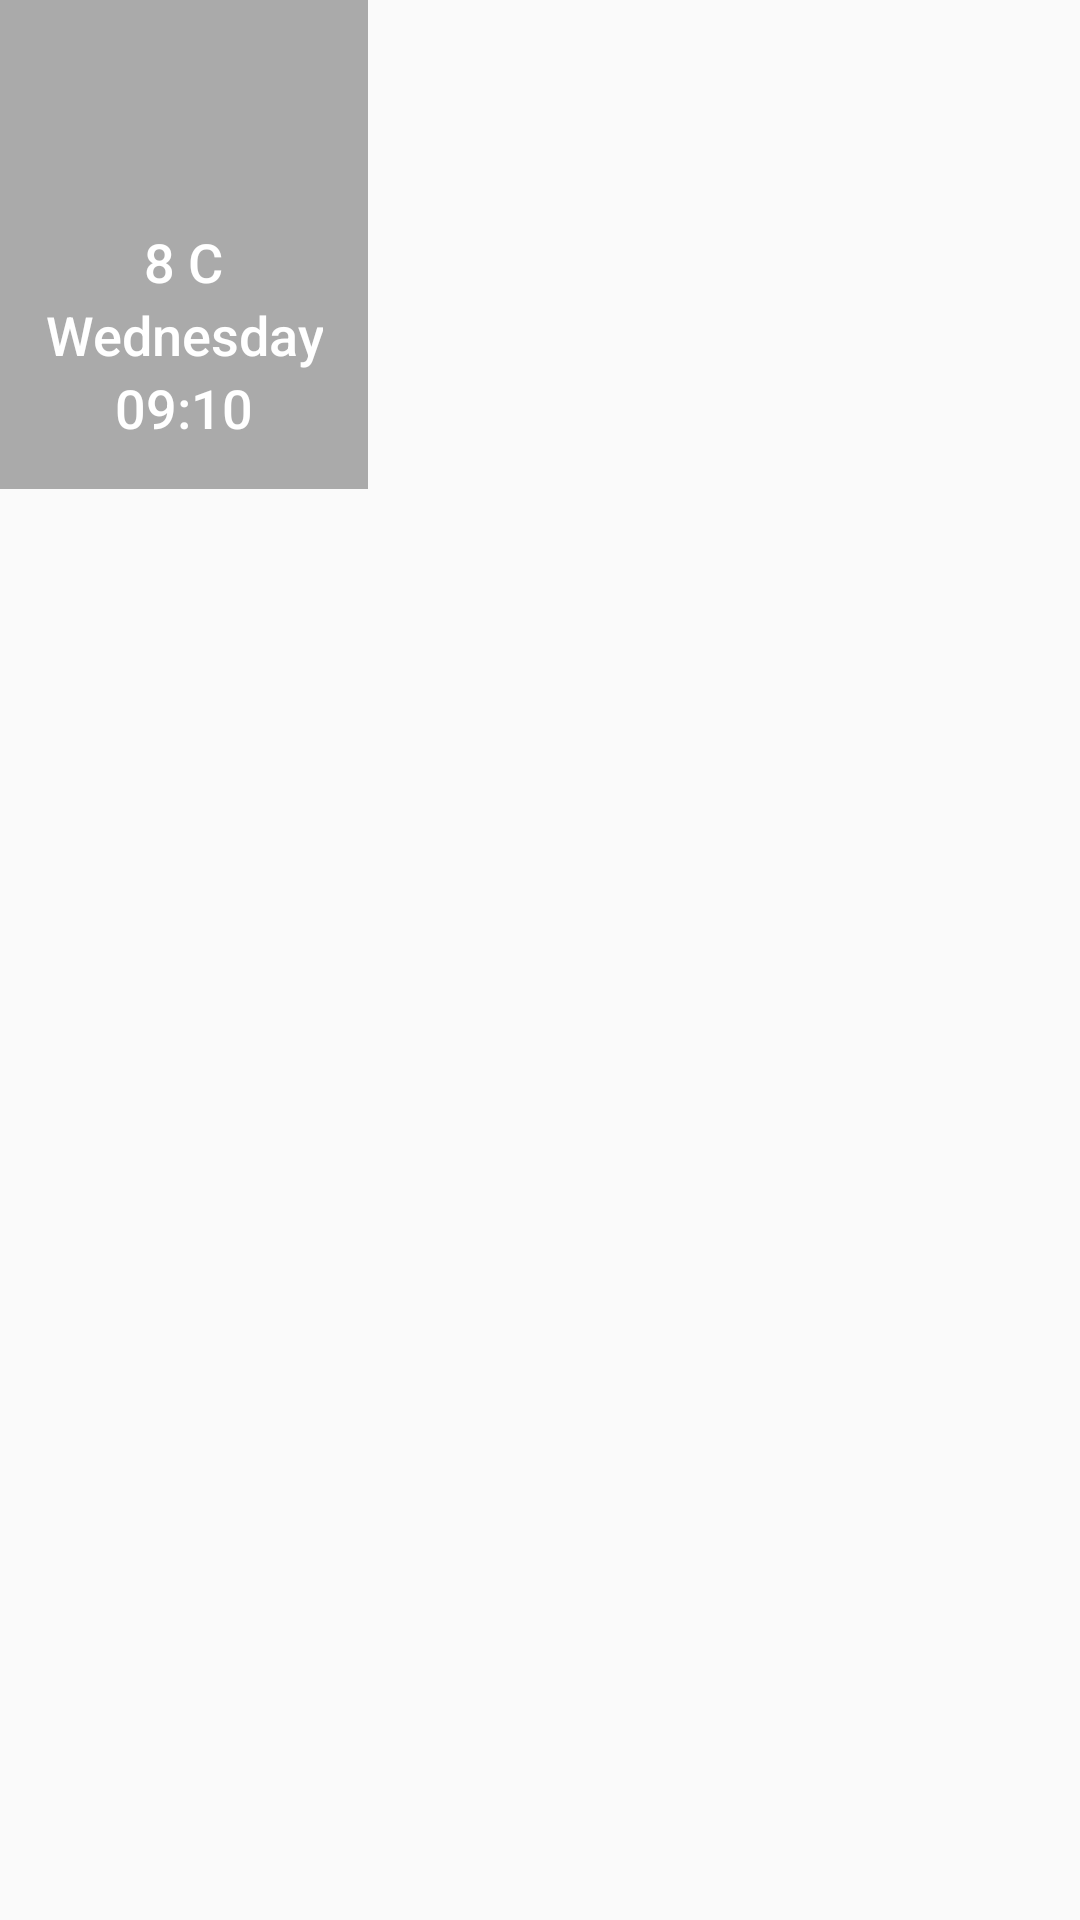

Android layout source for this screen:
<!-- AndroidManifest.xml: application theme AppTheme -->
<!-- res/layout/weather_list_item.xml -->
<?xml version="1.0" encoding="utf-8"?>
<layout>

    <data>

        <variable
            name="currently"
            type="com.windmill.weatherreport.dataclasses.Currently" />
    </data>

    <RelativeLayout xmlns:android="http://schemas.android.com/apk/res/android"
        android:layout_width="wrap_content"
        android:layout_height="match_parent"
        android:orientation="vertical">

        <RelativeLayout
            android:id="@+id/rvCityWeather"
            android:gravity="center_horizontal|center_vertical"
            android:layout_width="wrap_content"
            android:layout_height="wrap_content"
            android:background="@android:color/darker_gray"
            android:padding="@dimen/_15dp">


            <ImageView
                android:id="@+id/ivWeather"
                android:layout_centerHorizontal="true"
                android:layout_width="60dp"
                android:layout_height="60dp"
                android:src="@drawable/ic_humidity" />

            <TextView
                android:id="@+id/tvTemperature"
                android:layout_width="wrap_content"
                style="@style/TextViewStyle"
                android:layout_height="wrap_content"
                android:layout_below="@+id/ivWeather"
                android:text="8 C"
                android:textAppearance="@style/TextAppearance.AppCompat.Medium" />

            <TextView
                android:id="@+id/tvDay"
                style="@style/TextViewStyle"
                android:layout_width="wrap_content"
                android:layout_height="wrap_content"
                android:layout_below="@+id/tvTemperature"
                android:text="Wednesday" />

            <TextView
                android:id="@+id/tvTime"
                style="@style/TextViewStyle"
                android:layout_width="wrap_content"
                android:layout_height="wrap_content"
                android:layout_below="@+id/tvDay"
                android:text="09:10" />
        </RelativeLayout>


    </RelativeLayout>
</layout>
<!-- resources referenced by this layout -->
<resources>
  <dimen name="_15dp">15dp</dimen>
  <style name="TextViewStyle">
          <item name="android:fontFamily">sans-serif-medium</item>
          <item name="android:gravity">center</item>
          <item name="android:layout_centerHorizontal">true</item>
          <item name="android:textColor">@android:color/white</item>
          <item name="android:textAppearance">@style/TextAppearance.AppCompat.Medium</item>
      </style>
  <style name="AppTheme" parent="Theme.AppCompat.Light.DarkActionBar">
          
          <item name="colorPrimary">@color/colorPrimary</item>
          <item name="colorPrimaryDark">@color/colorPrimaryDark</item>
          <item name="colorAccent">@color/colorAccent</item>
      </style>
  <color name="colorPrimary">#51D3C5</color>
  <color name="colorPrimaryDark">#A64BCFBD</color>
  <color name="colorAccent">#51D3C5</color>
</resources>
